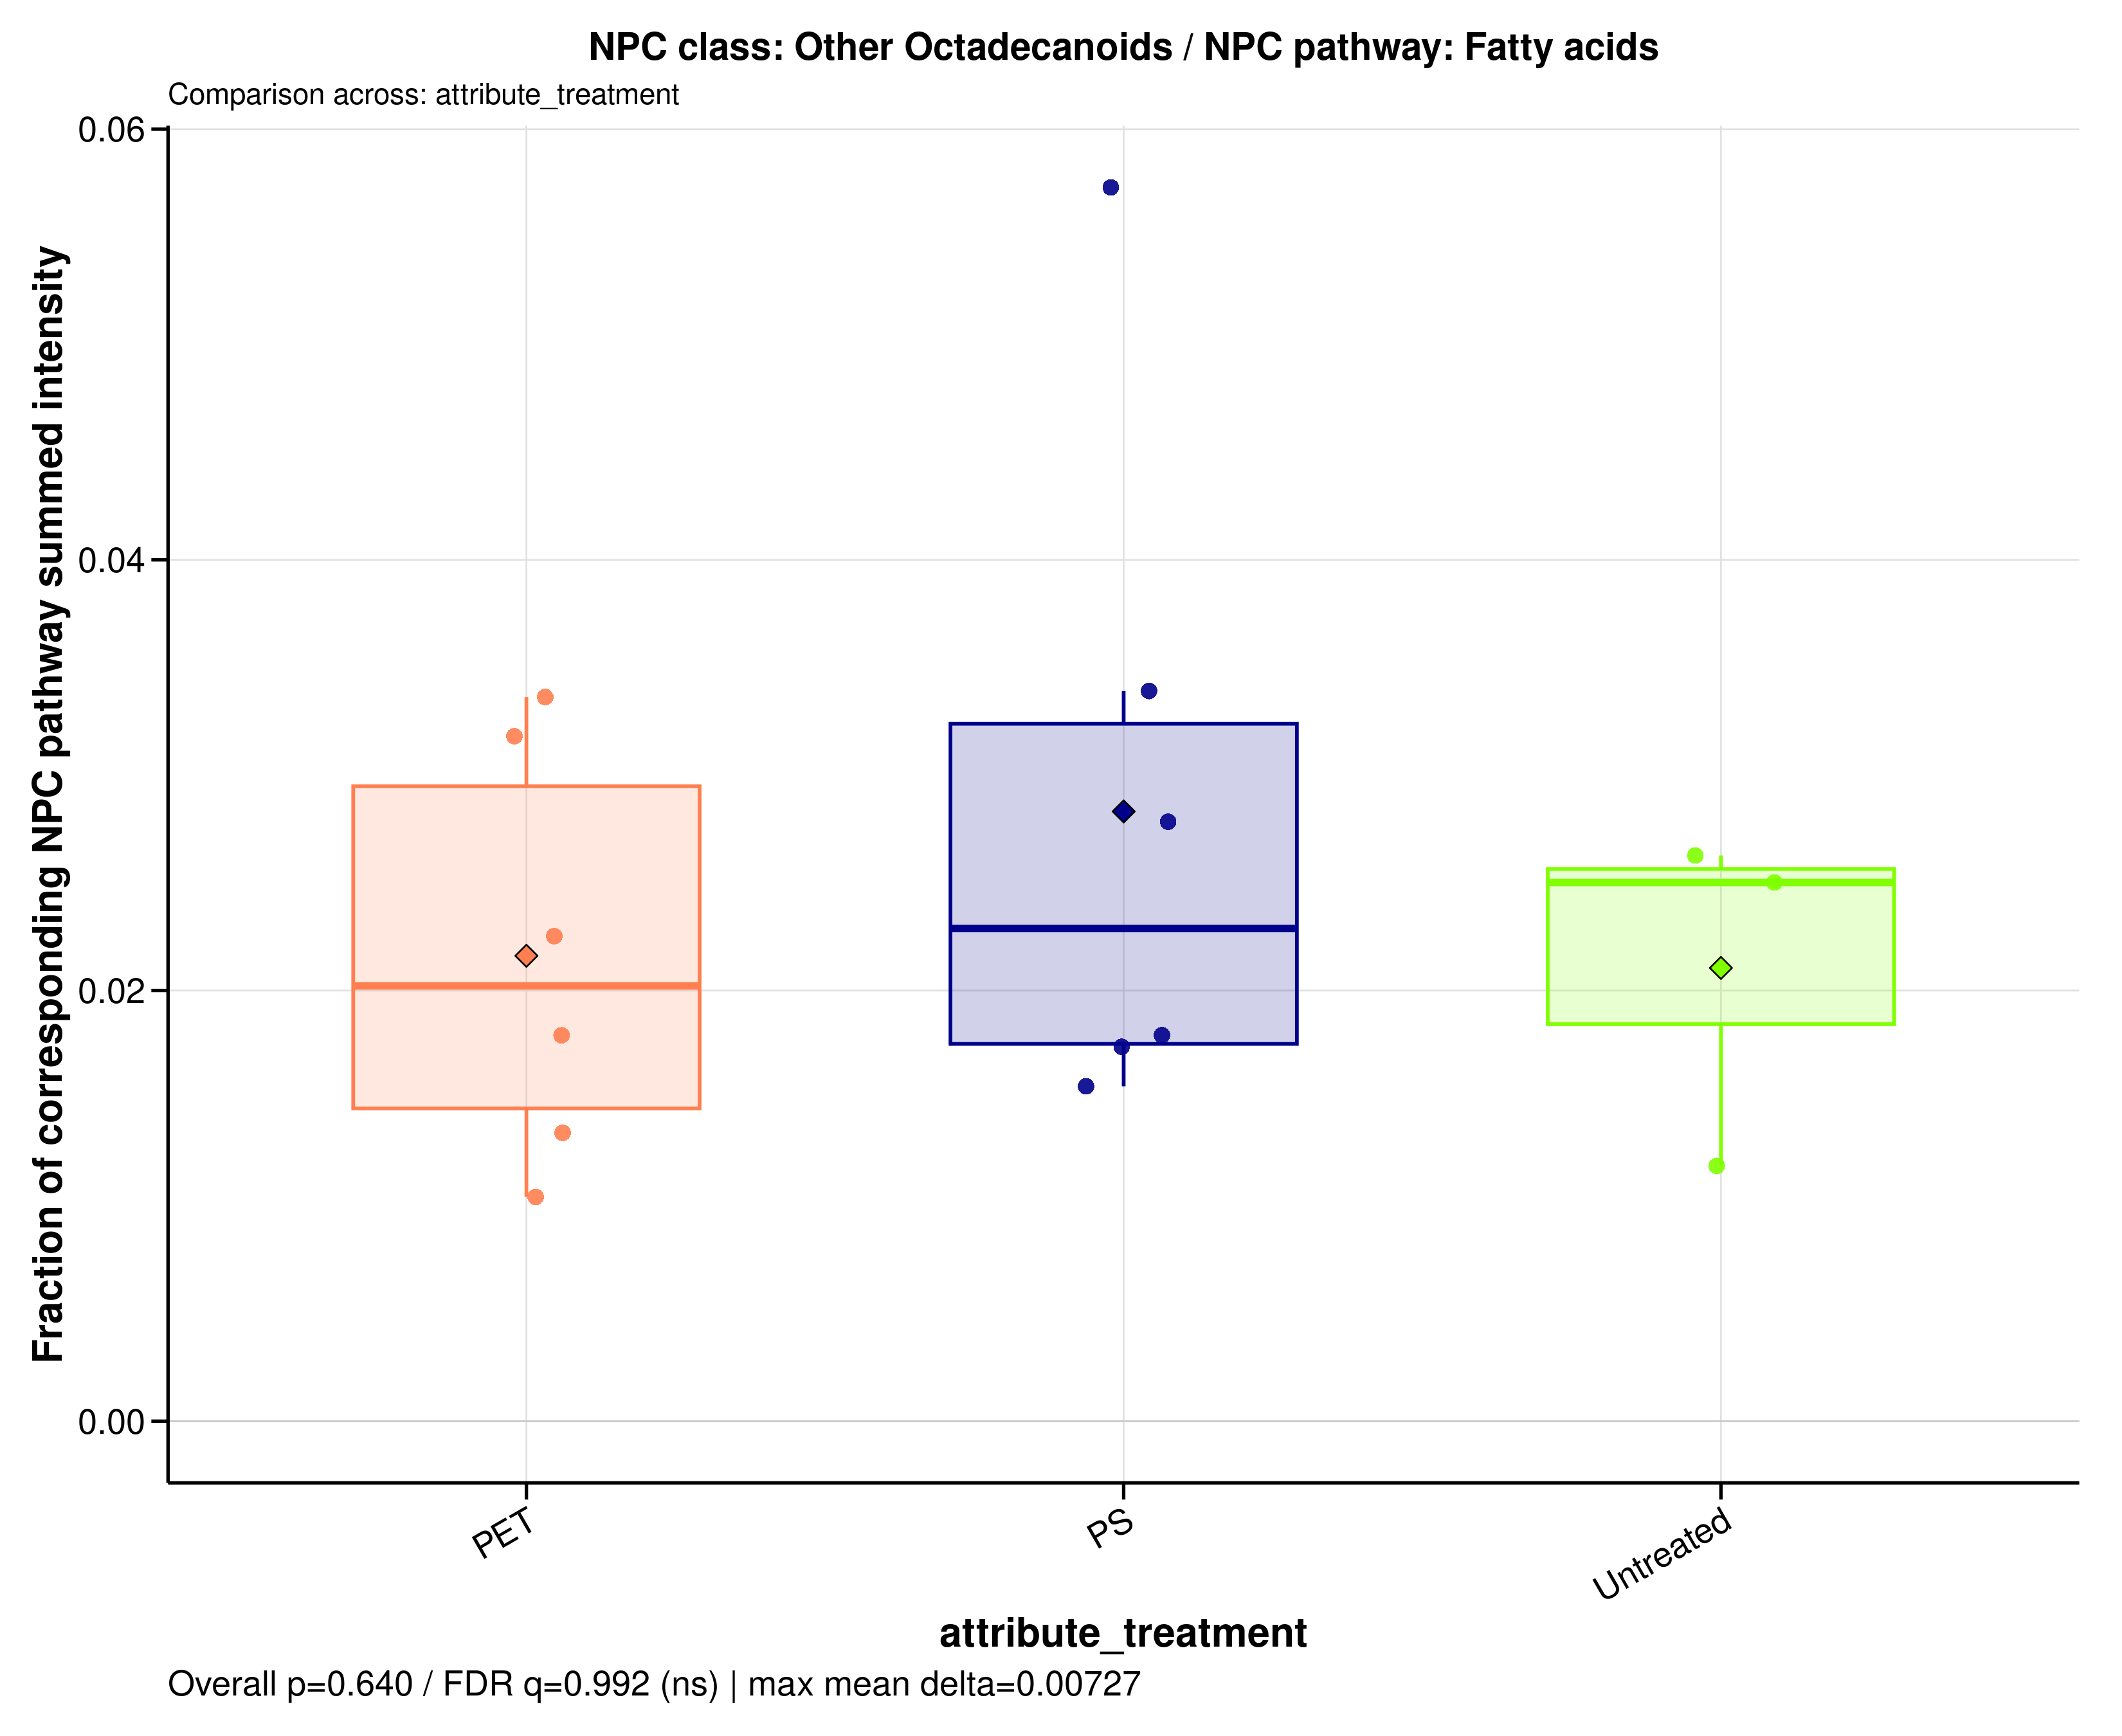

The file beside this chart, header and first rows:
sample_id	group	data_source	numerator_level	numerator_term	numerator_class	denominator_level	denominator_term	npc_pathway	npc_superclass	npc_class	ratio_label	ratio_plot_label	numerator_n_features	denominator_n_features	numerator_summed_intensity	denominator_summed_intensity	ratio	npc_overall_test	npc_overall_p_value	npc_overall_q_value	npc_overall_significance	npc_max_mean_difference	npc_max_median_difference
MDM_160526_PET05	PET	raw	class	Other Octadecanoids	Other Octadecanoids	pathway	Fatty acids	Fatty acids	Fatty Acids and Conjugates | Octadecanoi…	Other Octadecanoids	NPC class: Other Octadecanoids / NPC pat…	Other Octadecanoids	15	1440	714767420	22473036077	0.03181	kruskal_wallis	0.6403	0.9917	ns	0.007267	0.004799
MDM_160526_PET100	PET	raw	class	Other Octadecanoids	Other Octadecanoids	pathway	Fatty acids	Fatty acids	Fatty Acids and Conjugates | Octadecanoi…	Other Octadecanoids	NPC class: Other Octadecanoids / NPC pat…	Other Octadecanoids	15	1440	949823407	28244838693	0.03363	kruskal_wallis	0.6403	0.9917	ns	0.007267	0.004799
MDM_160526_PS05	PS	raw	class	Other Octadecanoids	Other Octadecanoids	pathway	Fatty acids	Fatty acids	Fatty Acids and Conjugates | Octadecanoi…	Other Octadecanoids	NPC class: Other Octadecanoids / NPC pat…	Other Octadecanoids	15	1440	569399282	20456769507	0.02783	kruskal_wallis	0.6403	0.9917	ns	0.007267	0.004799
MDM_160526_PS100	PS	raw	class	Other Octadecanoids	Other Octadecanoids	pathway	Fatty acids	Fatty acids	Fatty Acids and Conjugates | Octadecanoi…	Other Octadecanoids	NPC class: Other Octadecanoids / NPC pat…	Other Octadecanoids	15	1440	1730971436	30211472297	0.0573	kruskal_wallis	0.6403	0.9917	ns	0.007267	0.004799
MDM_160526_untreated	Untreated	raw	class	Other Octadecanoids	Other Octadecanoids	pathway	Fatty acids	Fatty acids	Fatty Acids and Conjugates | Octadecanoi…	Other Octadecanoids	NPC class: Other Octadecanoids / NPC pat…	Other Octadecanoids	15	1440	696739917	26519025549	0.02627	kruskal_wallis	0.6403	0.9917	ns	0.007267	0.004799
MDM_A_190626_PET05	PET	raw	class	Other Octadecanoids	Other Octadecanoids	pathway	Fatty acids	Fatty acids	Fatty Acids and Conjugates | Octadecanoi…	Other Octadecanoids	NPC class: Other Octadecanoids / NPC pat…	Other Octadecanoids	15	1440	15208104	1459977984	0.01042	kruskal_wallis	0.6403	0.9917	ns	0.007267	0.004799
MDM_A_190626_PET100	PET	raw	class	Other Octadecanoids	Other Octadecanoids	pathway	Fatty acids	Fatty acids	Fatty Acids and Conjugates | Octadecanoi…	Other Octadecanoids	NPC class: Other Octadecanoids / NPC pat…	Other Octadecanoids	15	1440	696832259	38894935316	0.01792	kruskal_wallis	0.6403	0.9917	ns	0.007267	0.004799
MDM_A_190626_PS05	PS	raw	class	Other Octadecanoids	Other Octadecanoids	pathway	Fatty acids	Fatty acids	Fatty Acids and Conjugates | Octadecanoi…	Other Octadecanoids	NPC class: Other Octadecanoids / NPC pat…	Other Octadecanoids	15	1440	506510318	28257831826	0.01792	kruskal_wallis	0.6403	0.9917	ns	0.007267	0.004799
MDM_A_190626_PS100	PS	raw	class	Other Octadecanoids	Other Octadecanoids	pathway	Fatty acids	Fatty acids	Fatty Acids and Conjugates | Octadecanoi…	Other Octadecanoids	NPC class: Other Octadecanoids / NPC pat…	Other Octadecanoids	15	1440	442428748	25448591356	0.01739	kruskal_wallis	0.6403	0.9917	ns	0.007267	0.004799
MDM_A_190626_untreated	Untreated	raw	class	Other Octadecanoids	Other Octadecanoids	pathway	Fatty acids	Fatty acids	Fatty Acids and Conjugates | Octadecanoi…	Other Octadecanoids	NPC class: Other Octadecanoids / NPC pat…	Other Octadecanoids	15	1440	672394109	26876593289	0.02502	kruskal_wallis	0.6403	0.9917	ns	0.007267	0.004799
MDM_B_120626_PS05	PS	raw	class	Other Octadecanoids	Other Octadecanoids	pathway	Fatty acids	Fatty acids	Fatty Acids and Conjugates | Octadecanoi…	Other Octadecanoids	NPC class: Other Octadecanoids / NPC pat…	Other Octadecanoids	15	1440	890681722	26269246863	0.03391	kruskal_wallis	0.6403	0.9917	ns	0.007267	0.004799
MDM_B_190626_PET05	PET	raw	class	Other Octadecanoids	Other Octadecanoids	pathway	Fatty acids	Fatty acids	Fatty Acids and Conjugates | Octadecanoi…	Other Octadecanoids	NPC class: Other Octadecanoids / NPC pat…	Other Octadecanoids	15	1440	351814113	26270617828	0.01339	kruskal_wallis	0.6403	0.9917	ns	0.007267	0.004799
MDM_B_190626_PET100	PET	raw	class	Other Octadecanoids	Other Octadecanoids	pathway	Fatty acids	Fatty acids	Fatty Acids and Conjugates | Octadecanoi…	Other Octadecanoids	NPC class: Other Octadecanoids / NPC pat…	Other Octadecanoids	15	1440	662574838	29419865312	0.02252	kruskal_wallis	0.6403	0.9917	ns	0.007267	0.004799
MDM_B_190626_PS100	PS	raw	class	Other Octadecanoids	Other Octadecanoids	pathway	Fatty acids	Fatty acids	Fatty Acids and Conjugates | Octadecanoi…	Other Octadecanoids	NPC class: Other Octadecanoids / NPC pat…	Other Octadecanoids	15	1440	494675643	31808703086	0.01555	kruskal_wallis	0.6403	0.9917	ns	0.007267	0.004799
MDM_B_190626_untreated	Untreated	raw	class	Other Octadecanoids	Other Octadecanoids	pathway	Fatty acids	Fatty acids	Fatty Acids and Conjugates | Octadecanoi…	Other Octadecanoids	NPC class: Other Octadecanoids / NPC pat…	Other Octadecanoids	15	1440	279204778	23550848395	0.01186	kruskal_wallis	0.6403	0.9917	ns	0.007267	0.004799
